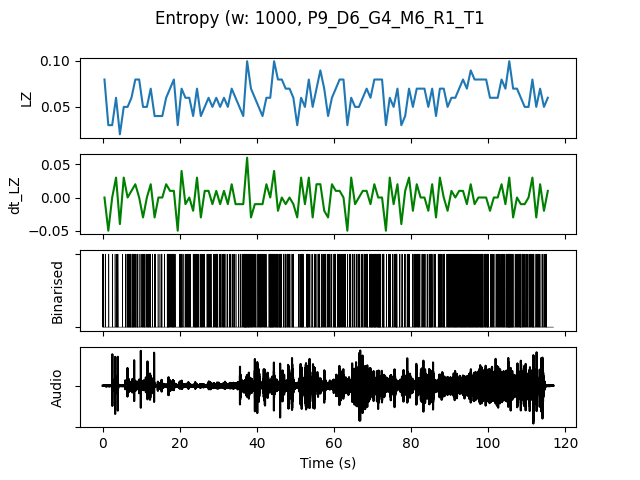

Data behind this chart, as committed beside it:
, t0, LZ, dt_LZ, IOI, nCounts
0.0, 0.0, 0.07973, 0.0, 0.25, 4
1.0, 1.0, 0.0299, -0.04983, 1.0, 1
2.0, 2.0, 0.0299, 0.0, 1.0, 1
3.0, 3.0, 0.05979, 0.0299, 0.25, 4
4.0, 4.0, 0.01993, -0.03986, 0.0, 0
5.0, 5.0, 0.04983, 0.0299, 0.3333, 3
6.0, 6.0, 0.04983, 0.0, 0.2, 5
7.0, 7.0, 0.05979, 0.009966, 0.1667, 6
8.0, 8.0, 0.07973, 0.01993, 0.2, 5
9.0, 9.0, 0.07973, 0.0, 0.25, 4
10.0, 10.0, 0.04983, -0.0299, 0.2, 5
11.0, 11.0, 0.04983, 0.0, 0.2, 5
12.0, 12.0, 0.06976, 0.01993, 0.25, 4
13.0, 13.0, 0.03986, -0.0299, 0.3333, 3
14.0, 14.0, 0.03986, 0.0, 0.5, 2
15.0, 15.0, 0.03986, 0.0, 0.5, 2
16.0, 16.0, 0.05979, 0.01993, 0.25, 4
17.0, 17.0, 0.06976, 0.009966, 0.2, 5
18.0, 18.0, 0.07973, 0.009966, 0.1667, 6
19.0, 19.0, 0.0299, -0.04983, 1.0, 1
20.0, 20.0, 0.06976, 0.03986, 0.2, 5
21.0, 21.0, 0.05979, -0.009966, 0.25, 4
22.0, 22.0, 0.05979, 0.0, 0.25, 4
23.0, 23.0, 0.03986, -0.01993, 0.3333, 3
24.0, 24.0, 0.06976, 0.0299, 0.1667, 6
25.0, 25.0, 0.03986, -0.0299, 0.25, 4
26.0, 26.0, 0.04983, 0.009966, 0.5, 2
27.0, 27.0, 0.05979, 0.009966, 0.2, 5
28.0, 28.0, 0.04983, -0.009966, 0.5, 2
29.0, 29.0, 0.05979, 0.009966, 0.1667, 6
30.0, 30.0, 0.04983, -0.009966, 0.3333, 3
31.0, 31.0, 0.05979, 0.009966, 0.25, 4
32.0, 32.0, 0.04983, -0.009966, 0.3333, 3
33.0, 33.0, 0.06976, 0.01993, 0.3333, 3
34.0, 34.0, 0.05979, -0.009966, 0.3333, 3
35.0, 35.0, 0.04983, -0.009966, 0.3333, 3
36.0, 36.0, 0.03986, -0.009966, 0.2, 5
37.0, 37.0, 0.09966, 0.05979, 0.1111, 9
38.0, 38.0, 0.06976, -0.0299, 0.1667, 6
39.0, 39.0, 0.05979, -0.009966, 0.25, 4
40.0, 40.0, 0.04983, -0.009966, 0.2, 5
41.0, 41.0, 0.03986, -0.009966, 0.25, 4
42.0, 42.0, 0.05979, 0.01993, 0.3333, 3
43.0, 43.0, 0.05979, 0.0, 0.1429, 7
44.0, 44.0, 0.09966, 0.03986, 0.1429, 7
45.0, 45.0, 0.07973, -0.01993, 0.1429, 7
46.0, 46.0, 0.07973, 0.0, 0.2, 5
47.0, 47.0, 0.06976, -0.009966, 0.2, 5
48.0, 48.0, 0.06976, 0.0, 0.25, 4
49.0, 49.0, 0.05979, -0.009966, 0.25, 4
50.0, 50.0, 0.0299, -0.0299, 1.0, 1
51.0, 51.0, 0.05979, 0.0299, 0.1667, 6
52.0, 52.0, 0.04983, -0.009966, 0.5, 2
53.0, 53.0, 0.07973, 0.0299, 0.2, 5
54.0, 54.0, 0.04983, -0.0299, 0.3333, 3
55.0, 55.0, 0.06976, 0.01993, 0.25, 4
56.0, 56.0, 0.08969, 0.01993, 0.1667, 6
57.0, 57.0, 0.06976, -0.01993, 0.2, 5
58.0, 58.0, 0.03986, -0.0299, 0.3333, 3
59.0, 59.0, 0.05979, 0.01993, 0.3333, 3
... 56 more rows
